Run: headless pygame with SDL's dummy video driver; simulated clock (each Clock.tick advances the game by its frame time, no real sleeping); random seed 0; keys injected as events and as key.get_pressed() state; mouse plan: one left click at the window centre at the start of phase 2, then a move to the lower-right quarter at the start of phase 3.
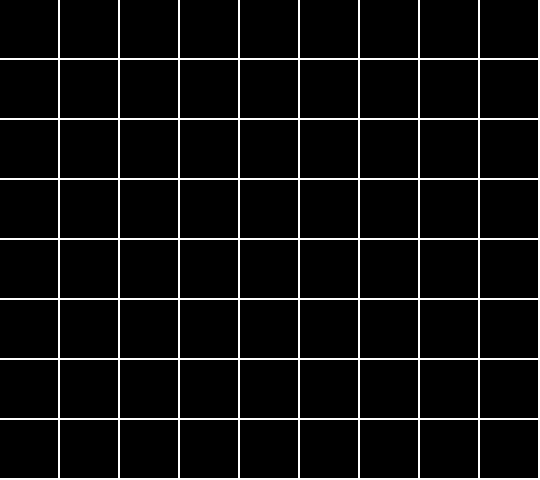
Frame 1 of 4 · flips 1–60 · no input
Frame 2 of 4 · flips 61–180 · clicked the window centre · tapped SPACE, RETURN · held RIGHT (→), D · screen unchanged from frame 1, image omitted
Frame 3 of 4 · flips 181–300 · moved the mouse to the lower-right quarter · held DOWN (↓), S · screen unchanged from frame 2, image omitted
Frame 4 of 4 · flips 301–420 · held LEFT (←), A, UP (↑), W · screen unchanged from frame 3, image omitted

The pygame program that drew these frames:

import sys
import pygame
from time import sleep

class Frame:

    BLACK = 0,0,0
    WHITE = 255, 255, 255
    BLUE = 0,0,255
    RED = 255,0,0
    GREEN = 0,255,0

    def __init__(self):
        pygame.init()
        self.size = width, height = 540, 480
        self.screen = pygame.display.set_mode(self.size)
        self.toggle = True
        self.rectangles = [[None for i in range(8)] for n in range(9)]


    def button(self, x,y,w,h,ic,ac):
        mouse = pygame.mouse.get_pos()
        mouseDown = pygame.mouse.get_pressed()

        if x+w > mouse[0] > x and y+h > mouse[1] > y and mouseDown[0] == 1 and self.toggle == True:
            self.toggle = False
            sleep(0.1)

        elif x+w > mouse[0] > x and y+h > mouse[1] > y and mouseDown[0] == 1 and self.toggle == False:
            self.toggle = True
            sleep(0.1)

        if self.toggle == True:
            return pygame.draw.rect(self.screen, ic,(x,y,w,h))
            

        elif self.toggle == False:
            return pygame.draw.rect(self.screen, ac,(x,y,w,h))
            

    def mainLoop(self):
        
        buttons = [[True for i in range(8)] for n in range(9)]
        while 1:
            for event in pygame.event.get():
                if event.type == pygame.QUIT: sys.exit()
            self.screen.fill(Frame.WHITE)
            for i in range(9):
                for n in range(8):
                    buttons[i][n] = [i * 60, n * 60]
                    if i == 8:
                        color = Frame.BLUE
                        
                    else:
                        color = Frame.BLACK

                   
                    pygame.draw.rect(self.screen, color, (i * 60, n * 60, 58, 58))
                    self.rectangles[i][n] = self.button(i*60,n*60, 58, 58, Frame.BLACK, Frame.GREEN)
                    
            mouse = pygame.mouse.get_pressed()
            pygame.display.flip()

frame = Frame()
frame.mainLoop()
